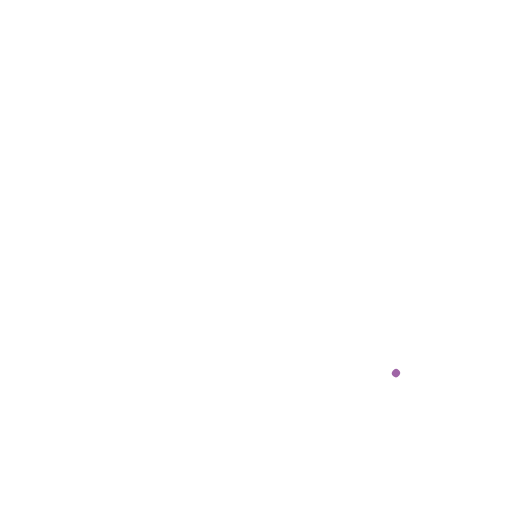
t = 0.00 s
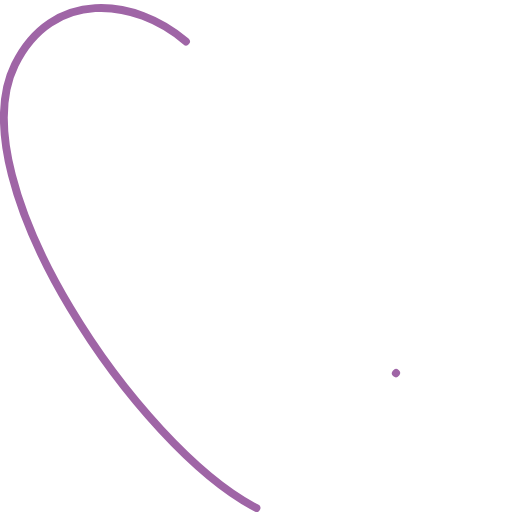
t = 0.50 s
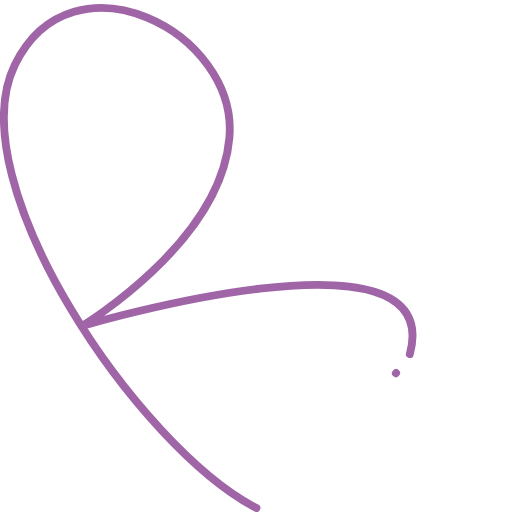
t = 1.00 s
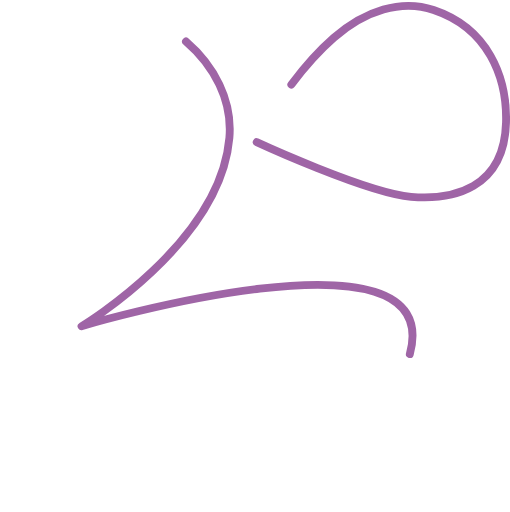
t = 1.50 s
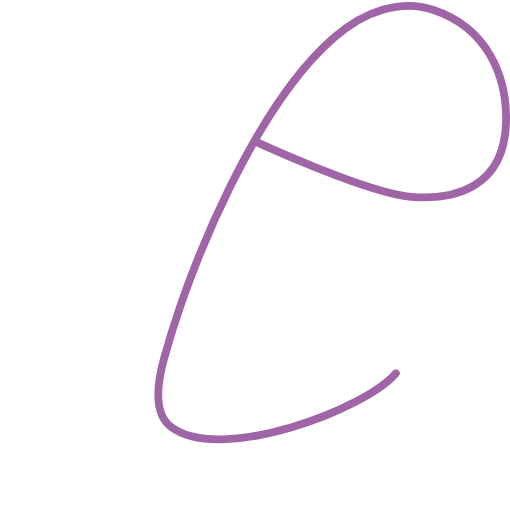
t = 2.00 s
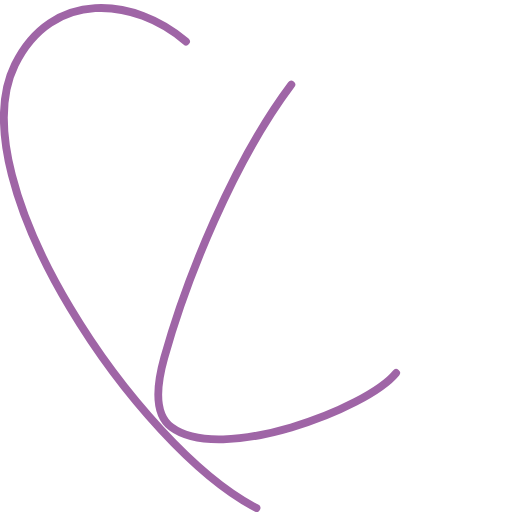
t = 2.50 s

The animated SVG that drew these frames (rendered in a browser with its animation timeline set to each time). Animation: 2 SMIL elements (animate=2); one cycle of 3.00 s, repeats indefinitely.

<svg id="svg1" width="260" height="261" viewBox="0 0 260 261" fill="none" xmlns="http://www.w3.org/2000/svg">
    <path d="M130.741 259C71.003 228.307 -21.75 92.8275 7.59551 33.0268C36.941 -26.7738 121.655 16.267 116.942 70.2472C112.225 124.227 41.559 166.313 41.559 166.313C41.559 166.313 228.229 110.472 208.93 180.513"
          stroke="#9F65A6" stroke-width="4" stroke-miterlimit="10" stroke-linecap="round" stroke-linejoin="round"
          stroke-dasharray= "751"  stroke-dashoffset="751"
    >
        <animate attributeName="stroke-dashoffset" begin="0s"
                 values="751; 0; -751" dur="2s" repeatCount="indefinite"  fill="freeze"  calcMode="linear"
        />
    </path>
    <path id="check" d="M130.863 72.4561C130.863 72.4561 187.201 98.4308 209.57 100.315C230.742 102.097 257.035 96.3057 257.971 62.498C258.619 39.109 248.6 14.2806 221.071 5.07108C204.582 -0.445754 186.198 5.31971 170.178 19.261C130.689 53.6235 97.5135 133.094 83.7192 182.413C79.0365 199.16 79.3449 211.803 87.3628 217.783C112.536 236.564 186.978 208.487 201.936 190.152"
          stroke="#9F65A6" stroke-width="4" stroke-miterlimit="10" stroke-linecap="round" stroke-linejoin="round" stroke-dasharray= "631"  stroke-dashoffset="631">
        <animate attributeName="stroke-dashoffset" begin="1s"
                 values="631; 0; -631" dur="2s" repeatCount="indefinite"  fill="freeze"  calcMode="linear"
        />
    </path>
</svg>
